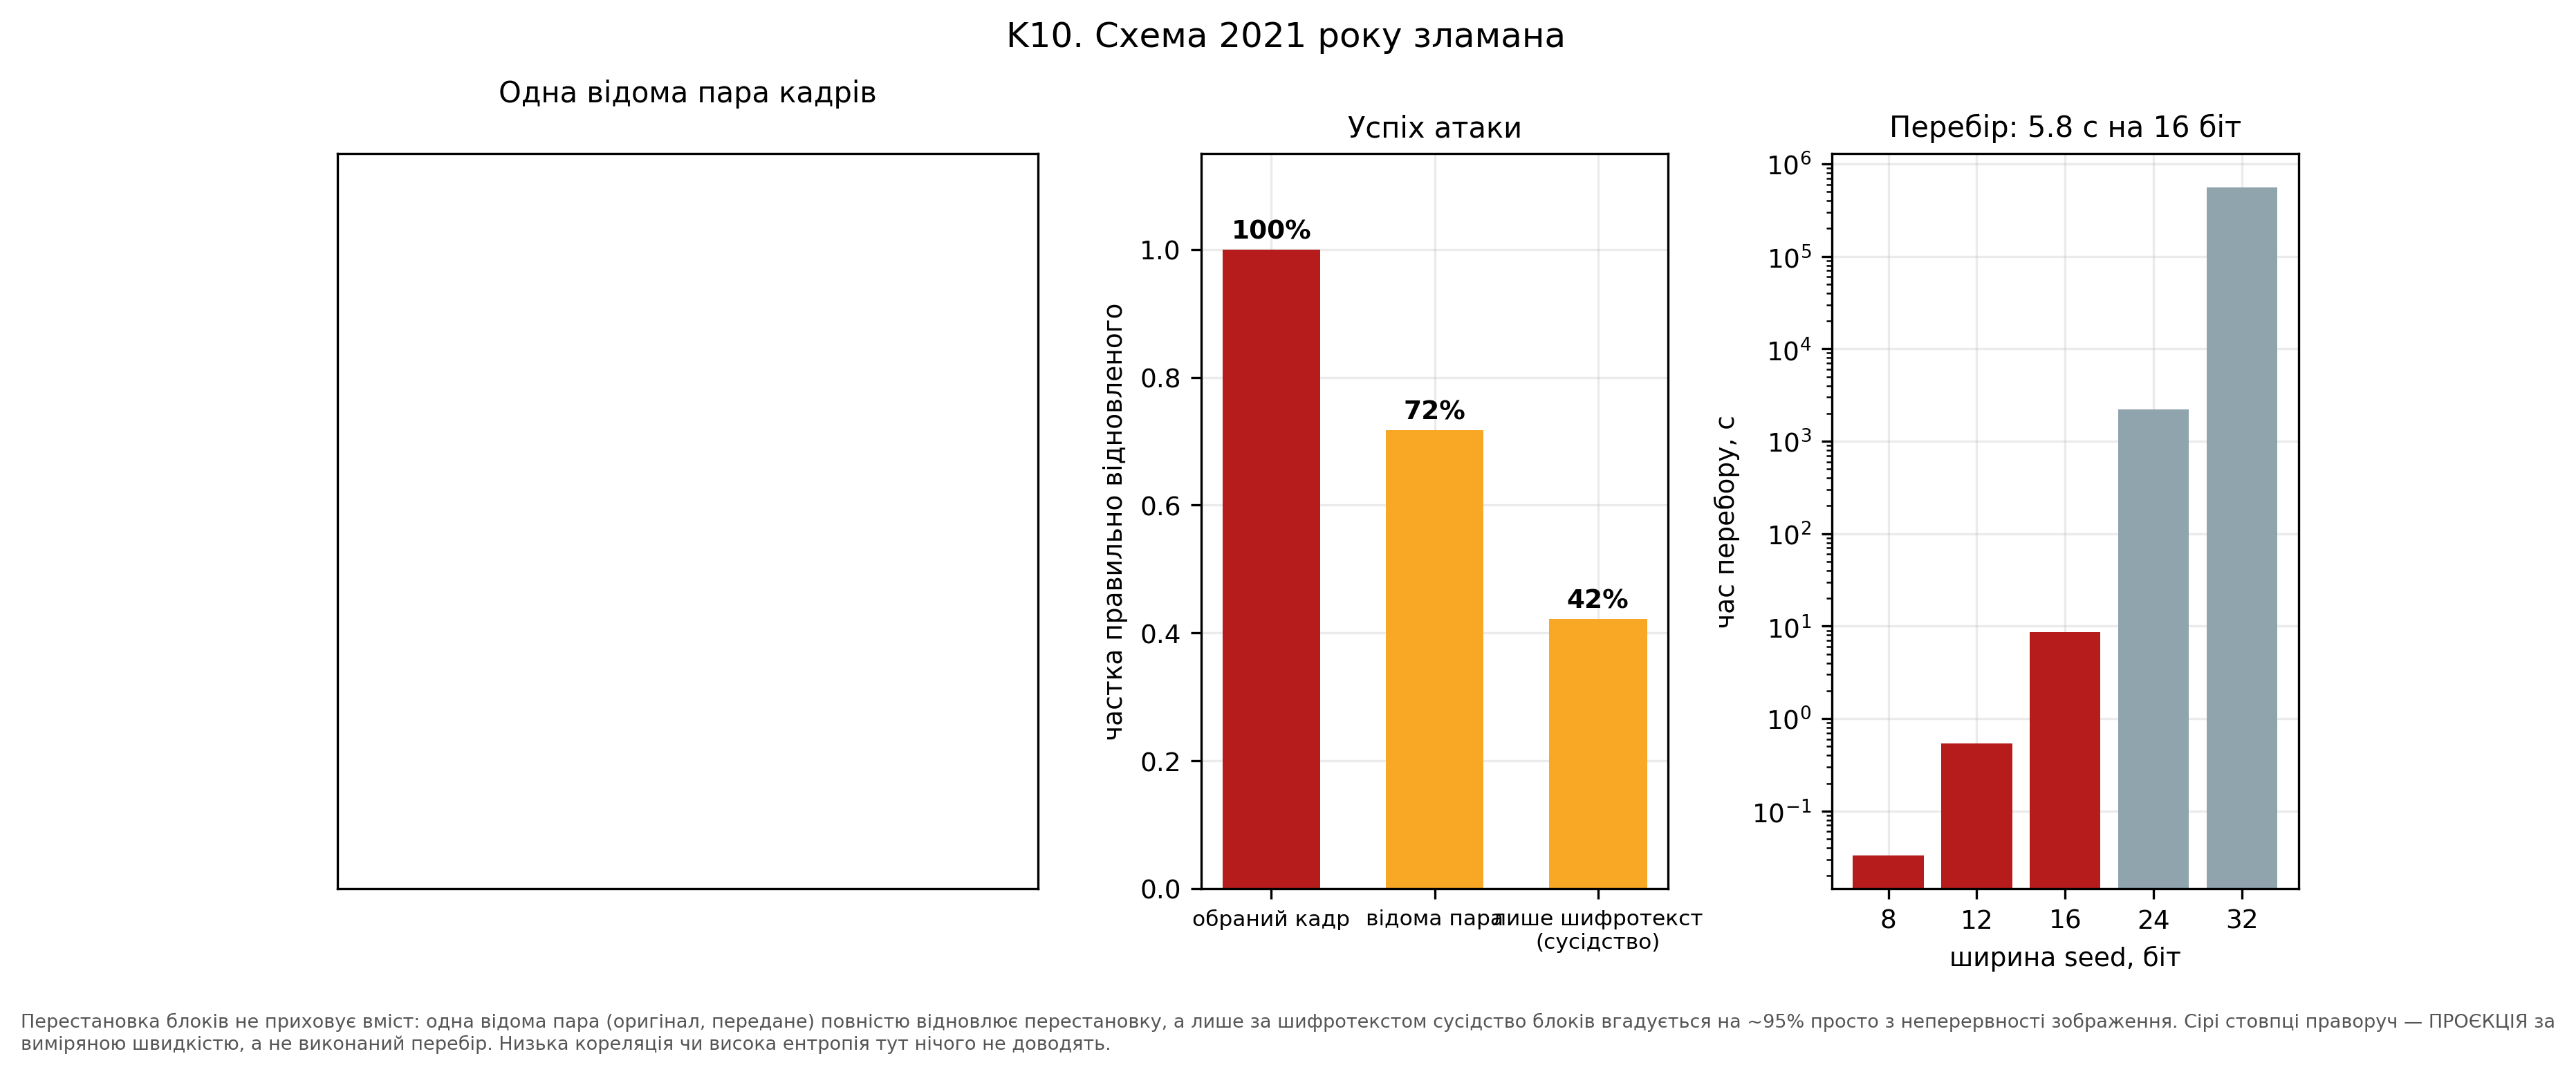

The data file committed next to this chart (first rows):
attack, recovered_fraction, seconds, seeds_per_second
обраний кадр, 1.0, , 
відома пара, 0.7174, , 
лише шифротекст?(сусідство), 0.4221, , 
brute force, , 5.784, 7652
